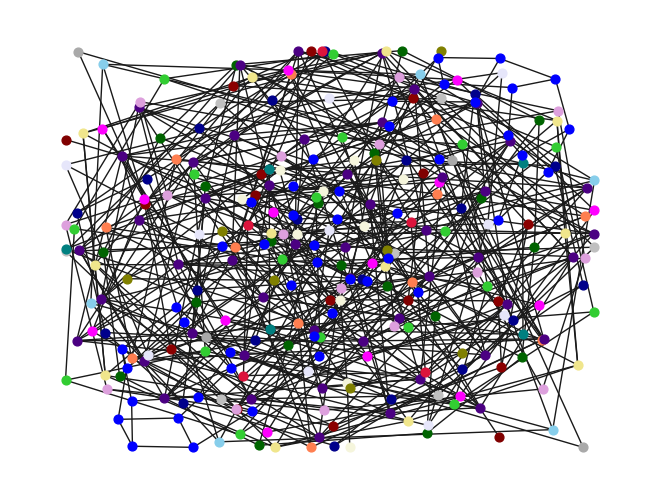

Python code for this plot:
#!/usr/bin/env python
# coding: utf-8

# In[1]:


import matplotlib.pyplot as plt
import networkx as nx
import seaborn as sns
sns.set()
get_ipython().run_line_magic('matplotlib', 'inline')


# In[2]:


import warnings
warnings.filterwarnings("ignore", category=DeprecationWarning, module="matplotlib")


# In[6]:


G = nx.bull_graph()
nx.draw(G, node_size = 40,node_color = 'maroon')


# In[9]:


G = nx.chvatal_graph()
nx.draw(G, node_size = 40,node_color = 'coral')


# In[12]:


G = nx.cubical_graph()
nx.draw(G, node_size = 40,node_color = 'silver')


# In[13]:


G = nx.desargues_graph()
nx.draw(G, node_size = 40,node_color = 'darkgreen')


# In[15]:


G = nx.diamond_graph()
nx.draw(G, node_size = 40,node_color = 'darkgrey')


# In[16]:


G = nx.dodecahedral_graph()
nx.draw(G, node_size = 40,node_color = 'darkblue')


# In[18]:


G = nx.frucht_graph()
nx.draw(G, node_size = 40,node_color = 'darkred')


# In[19]:


G = nx.heawood_graph()
nx.draw(G, node_size = 40,node_color = 'magenta')


# In[20]:


G = nx.hoffman_singleton_graph()
nx.draw(G, node_size = 40,node_color = 'indigo')


# In[21]:


G = nx.house_graph()
nx.draw(G, node_size = 40,node_color = 'teal')


# In[22]:


G = nx.house_x_graph()
nx.draw(G, node_size = 40,node_color = 'crimson')


# In[23]:


G = nx.icosahedral_graph()
nx.draw(G, node_size = 40,node_color = 'khaki')


# In[24]:


G = nx.krackhardt_kite_graph()
nx.draw(G, node_size = 40,node_color = 'beige')


# In[25]:


G = nx.moebius_kantor_graph()
nx.draw(G, node_size = 40,node_color = 'plum')


# In[26]:


G = nx.octahedral_graph()
nx.draw(G, node_size = 40,node_color = 'skyblue')


# In[28]:


G = nx.pappus_graph()
nx.draw(G, node_size = 40,node_color = 'limegreen')


# In[29]:


G = nx.petersen_graph()
nx.draw(G, node_size = 40,node_color = 'lavender')


# In[30]:


G = nx.sedgewick_maze_graph()
nx.draw(G, node_size = 40,node_color = 'olive')


# In[31]:


G = nx.tutte_graph()
nx.draw(G, node_size = 40,node_color = 'blue')


# In[ ]:
